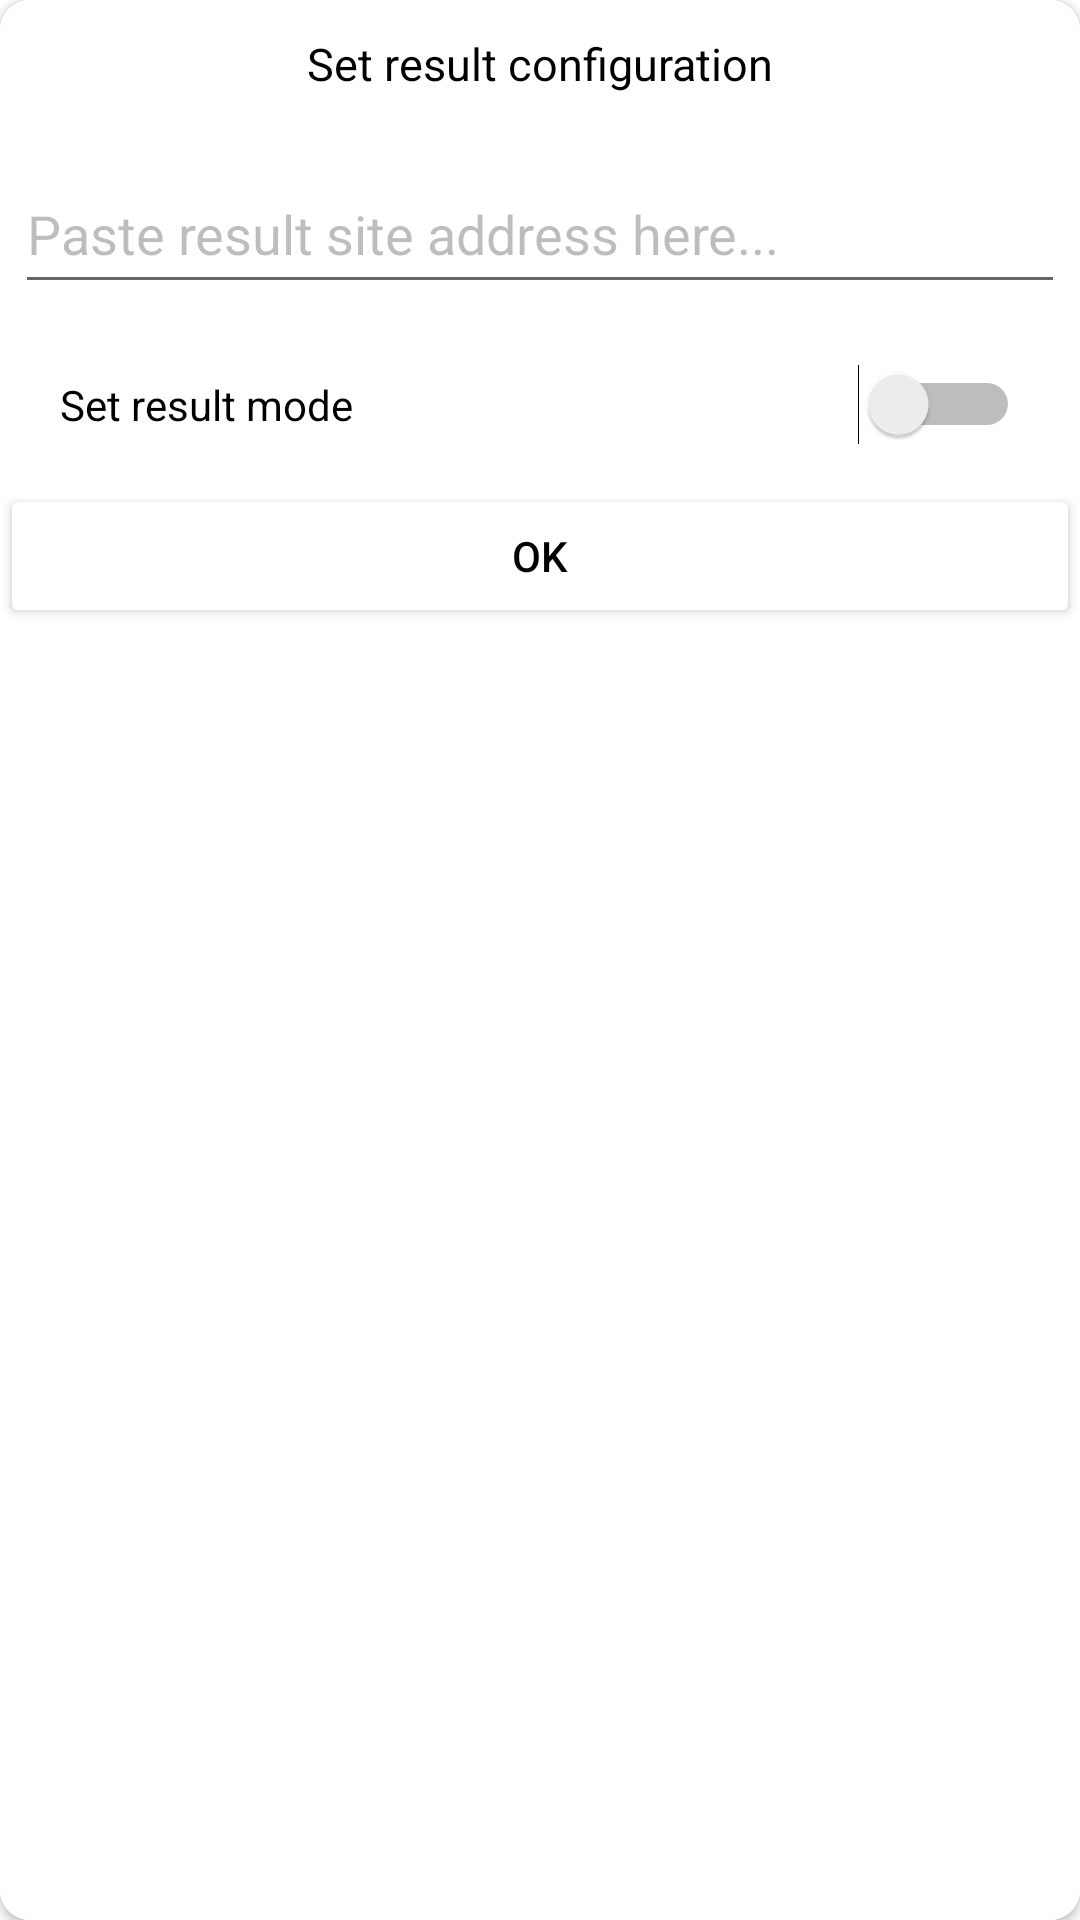

The Android layout XML behind this screen, and the referenced resources:
<!-- AndroidManifest.xml: application theme Theme.MyApplication -->
<!-- res/layout/edit_dage_dialog.xml -->
<?xml version="1.0" encoding="utf-8"?>
<androidx.cardview.widget.CardView xmlns:android="http://schemas.android.com/apk/res/android"
    xmlns:tools="http://schemas.android.com/tools"
    android:layout_width="match_parent"
    xmlns:app="http://schemas.android.com/apk/res-auto"
    android:background="@color/white"
    app:cardBackgroundColor="@color/white"
    android:paddingTop="90dp"
    app:cardCornerRadius="10dp"
    android:orientation="vertical"
    android:layout_height="wrap_content">
<LinearLayout
    android:layout_height="match_parent"
    android:paddingTop="11dp"
    android:background="@color/white"
    android:orientation="vertical"
    android:layout_width="match_parent">
    <TextView
        android:layout_height="wrap_content"
        android:layout_width="wrap_content"
        android:text="@string/set_result_configuration"
        android:textColor="@color/black"
        android:textSize="15sp"
        android:layout_gravity="center_horizontal"
        />
<EditText
    android:layout_marginVertical="20dp"
    android:id="@+id/resultLink"
    android:textColor="@color/black"
    android:layout_height="50dp"
    android:layout_marginHorizontal="10dp"
    android:layout_gravity="center_horizontal"
    android:hint="@string/paste_result_site_address_here"
    android:textColorHint="@color/lightDark"
    android:layout_width="350dp"
    android:autofillHints=""
    android:inputType="textPersonName" />

    <Switch
        android:id="@+id/switch1"
        android:layout_width="match_parent"
        android:layout_height="wrap_content"
        android:textColor="@color/black"
        android:layout_marginHorizontal="20dp"
        android:text="@string/set_result_mode"
        tools:ignore="UseSwitchCompatOrMaterialXml" />
    <Button
        android:layout_height="wrap_content"
        android:layout_width="match_parent"
        android:backgroundTint="@color/white"
        android:layout_marginTop="13dp"
        android:id="@+id/setokResult"
        android:text="ok"
        android:textColor="@color/black"
        />


</LinearLayout>
</androidx.cardview.widget.CardView>
<!-- resources referenced by this layout -->
<resources>
  <color name="black">#FF000000</color>
  <color name="lightDark">#4D232323</color>
  <color name="white">#FFFFFFFF</color>
  <string name="paste_result_site_address_here">Paste result site address here...</string>
  <string name="set_result_configuration">Set result configuration</string>
  <string name="set_result_mode">Set result mode</string>
  <style name="Theme.MyApplication" parent="Theme.MaterialComponents.DayNight.NoActionBar">
          
          <item name="colorPrimary">@android:color/transparent</item>
          <item name="colorPrimaryVariant">@android:color/transparent</item>
          <item name="colorOnPrimary">@color/white</item>
          
          <item name="colorSecondary">@color/teal_200</item>
          <item name="colorSecondaryVariant">@color/teal_200</item>
          <item name="colorOnSecondary">@color/white</item>
          <item name="android:statusBarColor">@color/black</item>
          <item name="android:windowActionBar">false</item>
          <item name="android:windowNoTitle">true</item>
  
      </style>
  <color name="teal_200">#FF03DAC5</color>
</resources>
